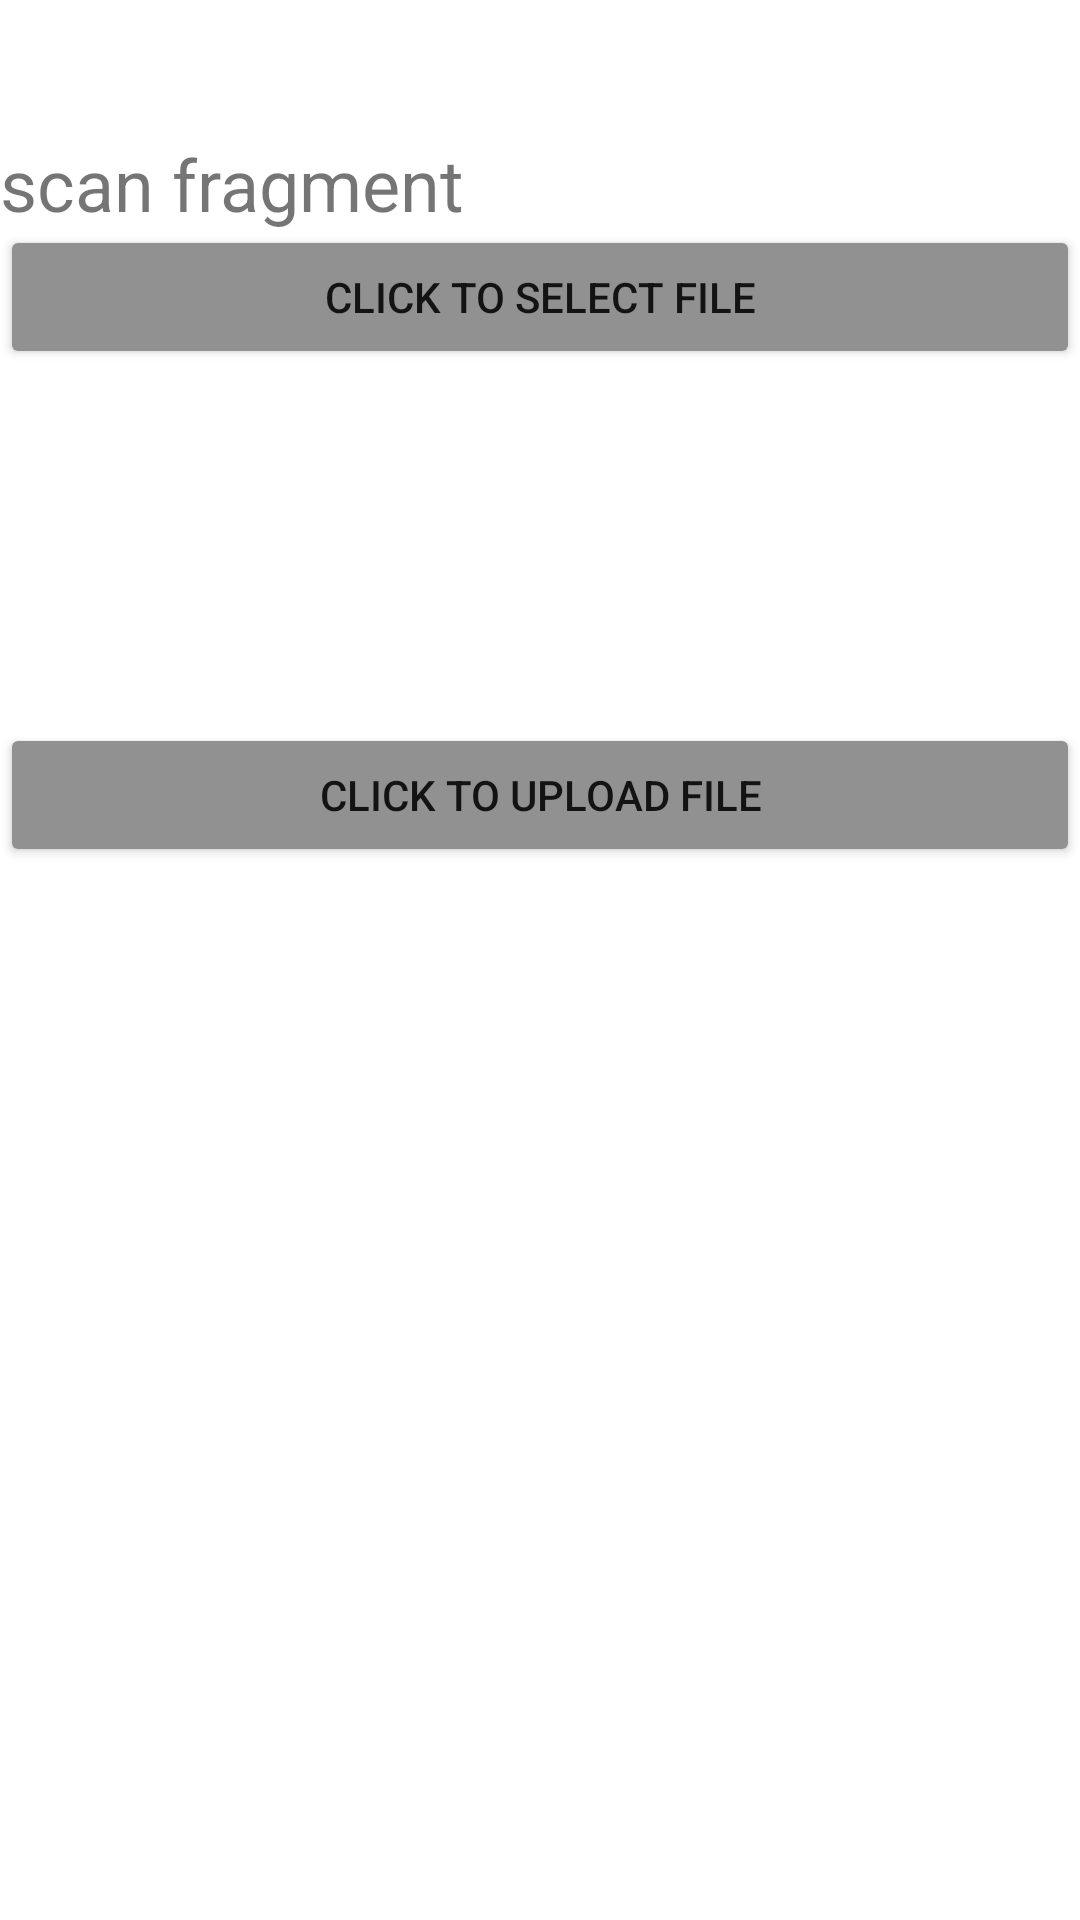

Layout XML and referenced resources for this Android screen:
<!-- AndroidManifest.xml: application theme Theme.NavigationDrawerTesting -->
<!-- res/layout/fragment_scan_apk.xml -->
<?xml version="1.0" encoding="utf-8"?>
<RelativeLayout xmlns:android="http://schemas.android.com/apk/res/android"
    xmlns:app="http://schemas.android.com/apk/res-auto"
    xmlns:tools="http://schemas.android.com/tools"
    android:layout_width="match_parent"
    android:layout_height="match_parent"
    tools:context=".ui.ApkScan.APKScan">

    <TextView
        android:id="@+id/textView4"
        android:layout_width="wrap_content"
        android:layout_height="wrap_content"
        android:layout_marginTop="45dp"
        android:text="scan fragment"
        android:textSize="24sp"
        app:layout_constraintEnd_toEndOf="parent"
        app:layout_constraintHorizontal_bias="0.498"
        app:layout_constraintStart_toStartOf="parent"
        app:layout_constraintTop_toTopOf="parent" />

    <Button
        android:id="@+id/fileSelectorButton"
        android:backgroundTint="@color/grey"
        android:layout_width="match_parent"
        android:layout_height="wrap_content"
        android:layout_marginTop="75dp"
        android:fadingEdge="horizontal"
        android:text="@string/fileSelectorButton" />

    <TextView
        android:id="@+id/selectedFileTextView"
        android:layout_width="wrap_content"
        android:layout_height="wrap_content"
        android:layout_alignParentStart="true"
        android:layout_below="@+id/fileSelectorButton"
        android:layout_marginTop="24dp"
        android:textColor="@color/black" />

    <Button
        android:id="@+id/uploadButton"
        android:layout_width="match_parent"
        android:layout_height="wrap_content"
        android:backgroundTint="@color/grey"
        android:layout_below="@+id/selectedFileTextView"
        android:layout_alignParentStart="true"
        android:layout_marginTop="75dp"
        android:text="@string/uploadButton" />

    <TextView
        android:id="@+id/scanCompleteTextView"
        android:layout_width="wrap_content"
        android:layout_height="wrap_content"
        android:layout_alignParentStart="true"
        android:layout_below="@+id/uploadButton"
        android:layout_marginTop="24dp"
        android:textColor="@color/black" />

    <Button
        android:id="@+id/downloadButton"
        android:layout_width="match_parent"
        android:layout_height="wrap_content"
        android:layout_alignParentStart="true"
        android:layout_below="@+id/scanCompleteTextView"
        android:layout_marginTop="24dp"
        android:text="@string/downloadButton"
        android:visibility="gone" />

    <TextView
        android:id="@+id/downloadedSizeTextView"
        android:layout_width="match_parent"
        android:layout_height="wrap_content"
        android:layout_below="@id/downloadButton"
        android:layout_marginTop="50dp"
        android:background="@color/white"
        android:padding="8dp"
        android:textColor="@color/black"
        android:textSize="16sp" />

</RelativeLayout>
<!-- resources referenced by this layout -->
<resources>
  <color name="black">#FF000000</color>
  <color name="grey">#919191</color>
  <color name="white">#FFFFFFFF</color>
  <string name="downloadButton">Click to View Results</string>
  <string name="fileSelectorButton">Click to Select File</string>
  <string name="uploadButton">Click to Upload File</string>
  <style name="Theme.NavigationDrawerTesting" parent="Theme.MaterialComponents.DayNight.DarkActionBar">
          
          <item name="colorPrimary">@color/purple_500</item>
          <item name="colorPrimaryVariant">@color/purple_700</item>
          <item name="colorOnPrimary">@color/white</item>
          
          <item name="colorSecondary">@color/teal_200</item>
          <item name="colorSecondaryVariant">@color/teal_700</item>
          <item name="colorOnSecondary">@color/black</item>
          
          <item name="android:statusBarColor">?attr/colorPrimaryVariant</item>
          
      </style>
  <color name="purple_500">#FF6200EE</color>
  <color name="purple_700">#FF3700B3</color>
  <color name="teal_200">#FF03DAC5</color>
  <color name="teal_700">#FF018786</color>
</resources>
